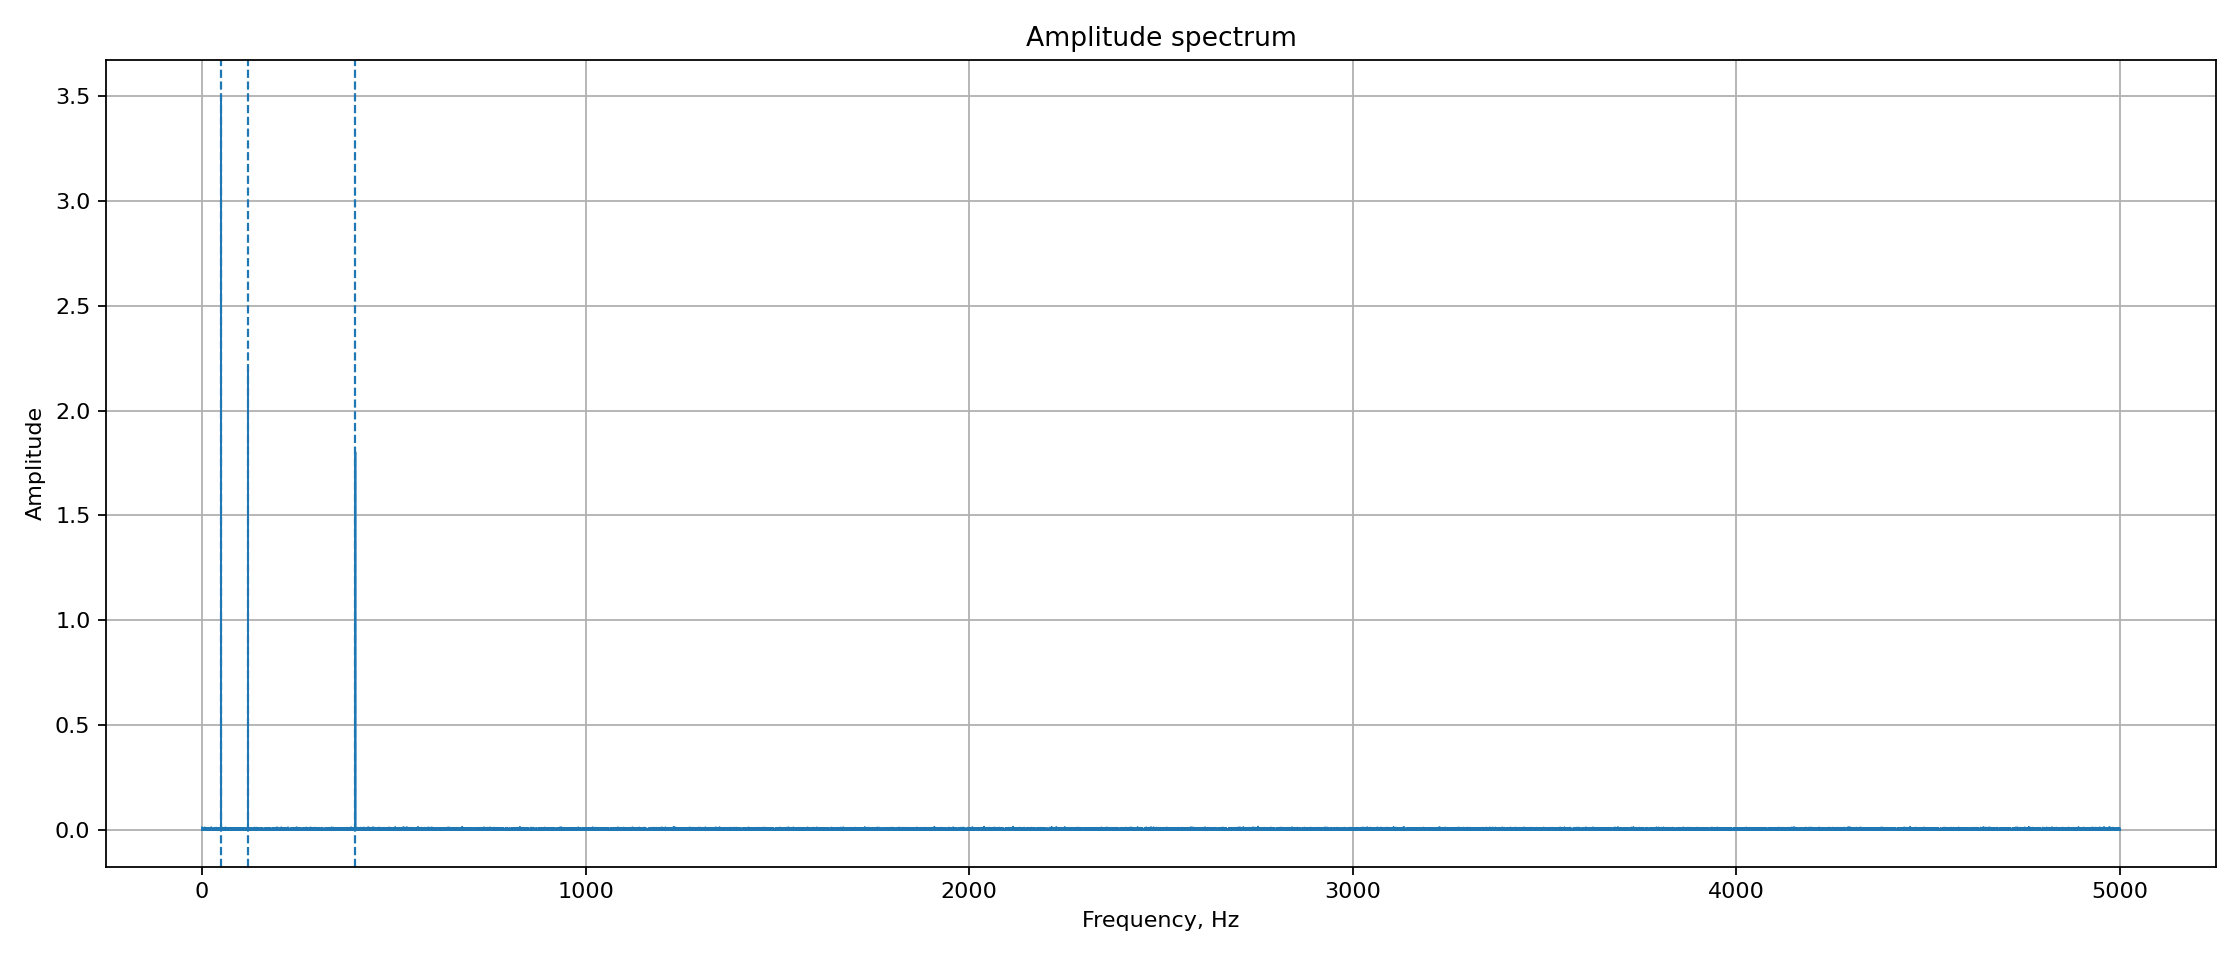

Source data for this figure (header and first rows):
frequency_hz, amplitude
0.000000000000000000e+00, 5.698552740796003030e-17
1.000000000000000056e-01, 7.143768530977122506e-03
2.000000000000000111e-01, 1.378137945020124072e-02
3.000000000000000444e-01, 6.967877188035305133e-03
4.000000000000000222e-01, 2.059141745563222714e-03
5.000000000000000000e-01, 4.547664713554256354e-03
6.000000000000000888e-01, 3.703285904410051795e-03
7.000000000000000666e-01, 4.338807563197748067e-03
8.000000000000000444e-01, 4.493385434286093112e-03
9.000000000000000222e-01, 2.038907864499088594e-03
1.000000000000000000e+00, 8.410683037579301177e-03
1.100000000000000089e+00, 3.509030560656622045e-03
1.200000000000000178e+00, 5.539314870253133488e-03
1.300000000000000044e+00, 6.679184984019078362e-03
1.400000000000000133e+00, 6.257960186896650845e-03
1.500000000000000000e+00, 2.444682034884980860e-03
1.600000000000000089e+00, 1.020092553080273641e-02
1.700000000000000178e+00, 3.500847877917154412e-03
1.800000000000000044e+00, 4.809832504548502800e-03
1.900000000000000133e+00, 5.337186305652040844e-03
2.000000000000000000e+00, 1.495898015268041668e-03
2.100000000000000089e+00, 1.482624995705646934e-03
2.200000000000000178e+00, 5.736930104024025832e-03
2.300000000000000266e+00, 5.455879139320250933e-03
2.400000000000000355e+00, 3.680979477458117335e-03
2.500000000000000000e+00, 5.759979116646963063e-03
2.600000000000000089e+00, 3.115886148168275395e-03
2.700000000000000178e+00, 6.170935870630540540e-03
2.800000000000000266e+00, 6.418076732750127057e-03
2.900000000000000355e+00, 6.841854635225458683e-03
3.000000000000000000e+00, 1.007508563424306877e-02
3.100000000000000089e+00, 1.732258863216949068e-03
3.200000000000000178e+00, 5.855600656130498759e-03
3.300000000000000266e+00, 6.475720231596189189e-03
3.400000000000000355e+00, 3.563454582946226201e-03
3.500000000000000000e+00, 6.530743509162779091e-03
3.600000000000000089e+00, 9.371150818166688878e-03
3.700000000000000178e+00, 8.198903557240084378e-03
3.800000000000000266e+00, 5.266760673949186060e-03
3.900000000000000355e+00, 1.665100551561243163e-03
4.000000000000000000e+00, 1.428343459105378384e-03
4.100000000000000533e+00, 5.956886213841341982e-03
4.200000000000000178e+00, 7.300413793987246130e-03
4.299999999999999822e+00, 9.508501794715951833e-03
4.400000000000000355e+00, 2.193023022657416415e-03
4.500000000000000000e+00, 3.643689852175714845e-03
4.600000000000000533e+00, 6.075292627138676859e-04
4.700000000000000178e+00, 7.081728959391636255e-03
4.800000000000000711e+00, 5.880878877746778012e-03
4.900000000000000355e+00, 5.561124189675767035e-03
5.000000000000000000e+00, 1.804244872109107356e-03
5.100000000000000533e+00, 2.127682818379559963e-03
5.200000000000000178e+00, 2.241163459113344140e-03
5.300000000000000711e+00, 2.987143551359624019e-03
5.400000000000000355e+00, 5.348789480642868882e-03
5.500000000000000000e+00, 5.899924356749916901e-03
5.600000000000000533e+00, 5.288087614722188426e-03
5.700000000000000178e+00, 4.258774407495537206e-03
5.800000000000000711e+00, 4.359021956422653998e-03
5.900000000000000355e+00, 5.638981655148283222e-03
... 49,941 more rows
